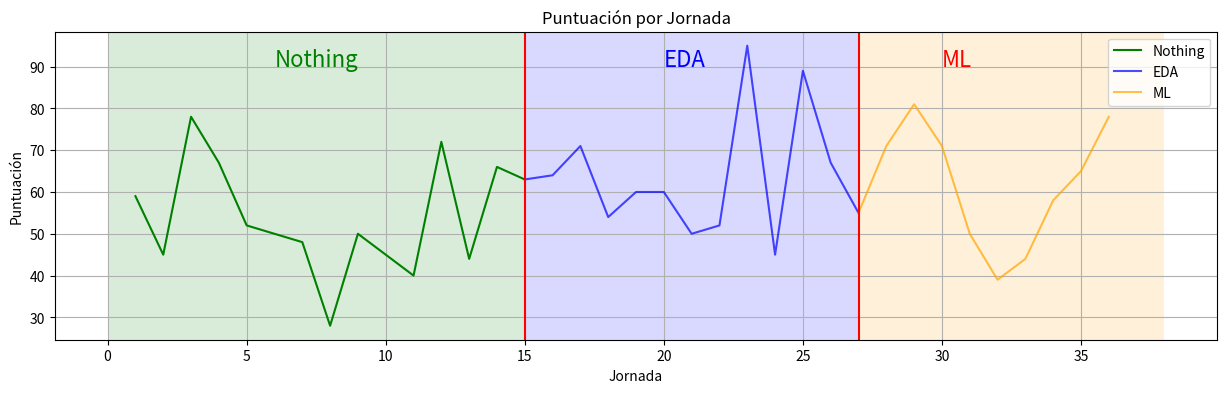

Python code for this plot:
import matplotlib.pyplot as plt
import pandas as pd
import numpy as np

# Atualizado a Jornada 36
pts = [59,45,78,67,52,50,48,28,50,45,40,72,44,66,63,64,71,54,60,60,50,52,95,45,89,67,55,71,81,71,50,39,44,58,65,78]
jornadas = [i for i in range(1,37)]

dtc = dict(zip(jornadas,pts))


df = pd.DataFrame(pts, columns=['Pts'], index=jornadas)


values = df.values
nothing, etl, ml = values[0:15, :], values[14:27,:], values[26:, :]

index = df.index.values
plt.figure(figsize=(15,4))
plt.plot(index[0:15],nothing,c='green')
plt.plot(index[14:27],etl,c='blue',alpha=0.7)
plt.plot(index[26:],ml,c='orange',alpha=0.7)
plt.legend(['Nothing','EDA', 'ML'])
plt.axvline(15, c="r")
plt.axvline(27, c="r")
plt.axvspan(0,15,facecolor='g', alpha=0.15)
plt.axvspan(15,27,facecolor='b', alpha=0.15)
plt.axvspan(27,38,facecolor='orange', alpha=0.15)
plt.title('Puntuación por Jornada')
plt.xlabel('Jornada')
plt.ylabel('Puntuación')
plt.text(6,90, 'Nothing', fontsize=16, color='g')
plt.text(20,90, 'EDA', fontsize=16, color='b')
plt.text(30,90, 'ML', fontsize=16, color='red')
plt.grid()

np.mean(pts[:15])

np.mean(pts[15:27])

np.mean(pts[27:])

